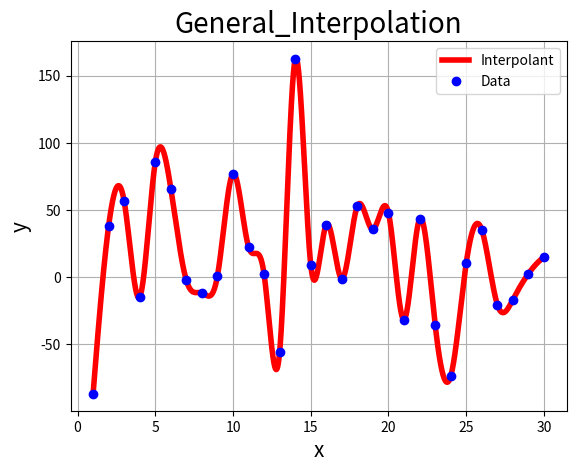

Python code for this plot:
#!/usr/bin/env python3
# -*- coding: utf-8 -*-
"""
Created on Thu Sep 19 08:57:29 2024

@author: brooksemerick
"""

import numpy as np
from scipy.interpolate import interp1d
import matplotlib.pyplot as plt

# Define the data points in vectors x and y: 
x = np.arange(1, 31, 1)
y = np.random.normal(-2,54, size=len(x))

# Create interpolating function with scipy: 
f = interp1d(x, y, kind = 'cubic')

# Define plotting for the optimal polynomial:
x_plot = np.linspace(np.min(x), np.max(x), int(1e4))

# Plot the data and the optimal polynomial: 
plt.figure(1)
plt.plot(x_plot, f(x_plot), 'r-', linewidth=4, label='Interpolant')
plt.plot(x, y, 'bo', linewidth = 6, label = 'Data')

# Customize the plot:
plt.title('General_Interpolation', fontsize=20)
plt.xlabel('x', fontsize=15)
plt.ylabel('y', fontsize=15)
plt.xticks(fontsize=10)
plt.yticks(fontsize=10)
plt.grid(True, which='both')
plt.legend()

# Save the file in high quality format: 
plt.savefig('General_Interpolation.eps', format='eps')

# Show the plot:
plt.show()